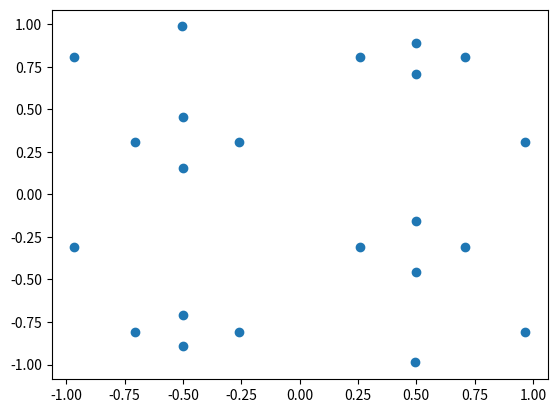

Reproduce this figure in Python.
import matplotlib.pyplot as plt
import numpy as np
import matplotlib.animation as animation


def lis_hist(a, b, d):

    bitterness = 20000

    t = np.linspace(0, 2 * np.pi, bitterness)
    x = np.sin(a*t + d)
    y = np.sin(b*t)

    dots = np.stack((x, y), axis=1)
    print(dots[0])    
    
    self_crossed_x = []
    self_crossed_y = []
    
    i = 1
    while i < bitterness - 1:
        l = np.linalg.norm((dots[:i] - dots[i]), axis=1)
        
        l_min = l[-1] / 1.5
        l = l[:-1]
        
        if np.any(l - l_min < 0):
            self_crossed_x.append(dots[i][0])
            self_crossed_y.append(dots[i][1])
            i += 10
        i += 1
            
        
    plt.scatter(self_crossed_x, self_crossed_y)
    plt.show()


lis_hist(5, 3, np.pi / 4)
